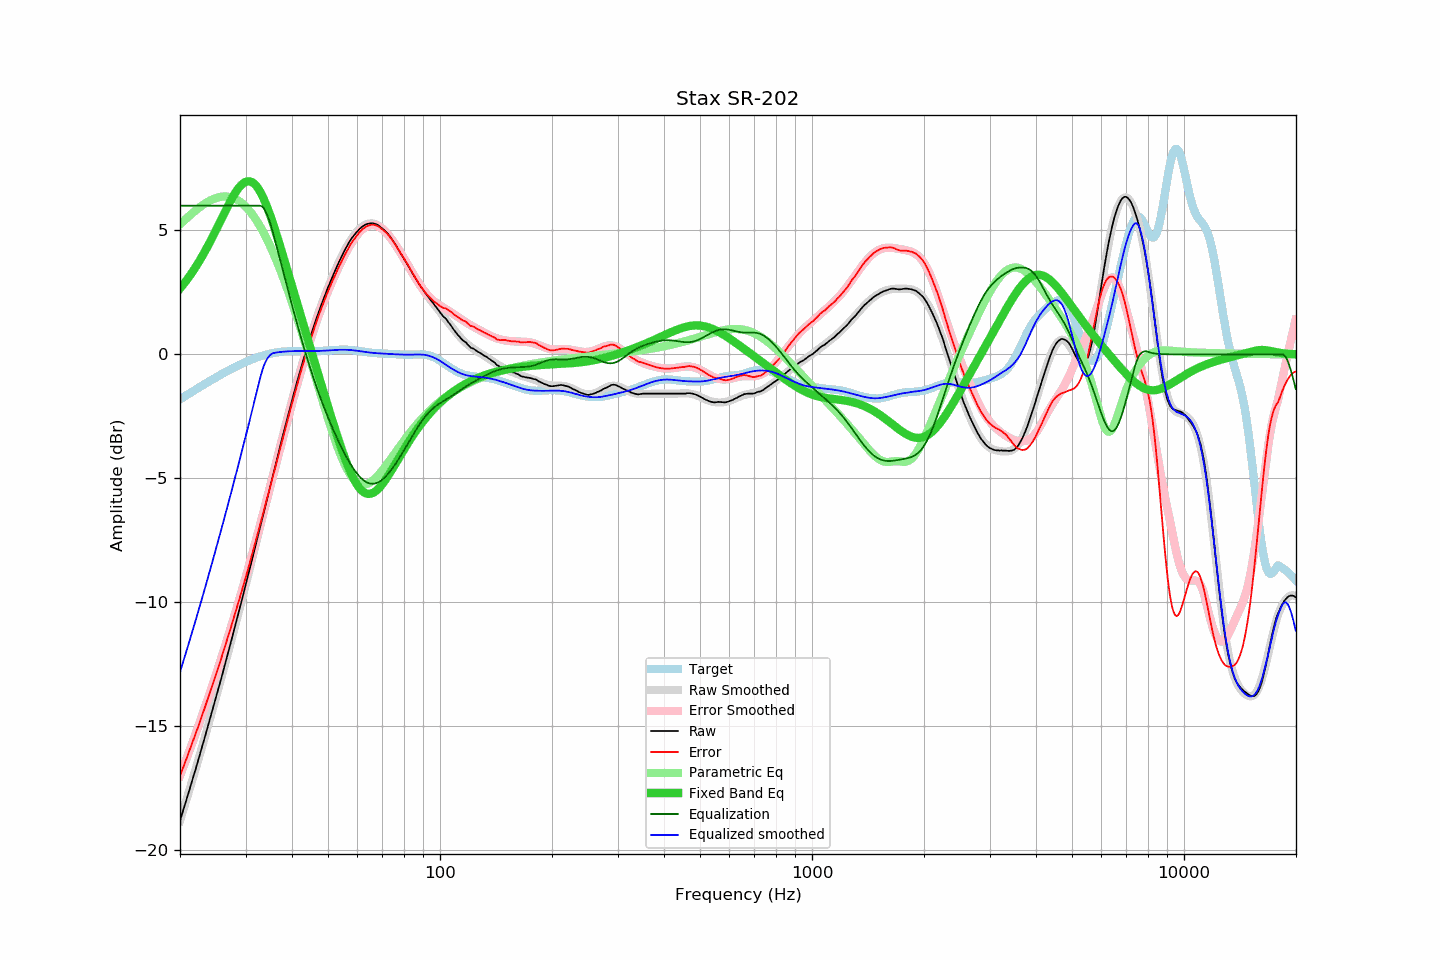

Values plotted in this chart, from the file beside it:
frequency, raw, error, smoothed, error_smoothed, equalization, parametric_eq, equalized_raw, equalized_smoothed, target
20.00, -18.83, -17.01, -18.82, -17.01, 6.00, 2.66, -12.83, -12.82, -1.81
20.20, -18.62, -16.84, -18.61, -16.84, 6.00, 2.74, -12.62, -12.61, -1.77
20.40, -18.40, -16.67, -18.40, -16.67, 6.00, 2.82, -12.40, -12.40, -1.73
20.61, -18.19, -16.50, -18.19, -16.50, 6.00, 2.90, -12.19, -12.19, -1.69
20.81, -17.97, -16.32, -17.98, -16.33, 6.00, 2.98, -11.97, -11.98, -1.65
21.02, -17.77, -16.15, -17.77, -16.15, 6.00, 3.07, -11.77, -11.77, -1.61
21.23, -17.55, -15.97, -17.55, -15.98, 6.00, 3.16, -11.55, -11.55, -1.57
21.44, -17.33, -15.80, -17.33, -15.80, 6.00, 3.26, -11.33, -11.33, -1.53
21.66, -17.12, -15.63, -17.12, -15.62, 6.00, 3.35, -11.12, -11.12, -1.49
21.87, -16.89, -15.44, -16.90, -15.44, 6.00, 3.45, -10.89, -10.90, -1.45
22.09, -16.68, -15.27, -16.68, -15.26, 6.00, 3.55, -10.68, -10.68, -1.41
22.31, -16.45, -15.08, -16.45, -15.08, 6.00, 3.65, -10.45, -10.45, -1.37
22.54, -16.24, -14.91, -16.23, -14.90, 6.00, 3.76, -10.24, -10.23, -1.33
22.76, -16.00, -14.71, -16.01, -14.71, 6.00, 3.87, -10.00, -10.01, -1.29
22.99, -15.79, -14.53, -15.78, -14.53, 6.00, 3.98, -9.79, -9.78, -1.25
23.22, -15.56, -14.34, -15.56, -14.34, 6.00, 4.10, -9.56, -9.56, -1.21
23.45, -15.32, -14.15, -15.33, -14.15, 6.00, 4.21, -9.32, -9.33, -1.18
23.69, -15.10, -13.96, -15.10, -13.96, 6.00, 4.33, -9.10, -9.10, -1.14
23.92, -14.86, -13.76, -14.87, -13.77, 6.00, 4.46, -8.86, -8.87, -1.10
24.16, -14.63, -13.57, -14.64, -13.58, 6.00, 4.58, -8.63, -8.64, -1.06
24.40, -14.40, -13.38, -14.41, -13.39, 6.00, 4.71, -8.40, -8.41, -1.02
24.65, -14.18, -13.20, -14.17, -13.19, 6.00, 4.84, -8.18, -8.17, -0.98
24.89, -13.94, -13.00, -13.94, -12.99, 6.00, 4.97, -7.94, -7.94, -0.94
25.14, -13.70, -12.80, -13.70, -12.80, 6.00, 5.10, -7.70, -7.70, -0.91
25.39, -13.46, -12.59, -13.47, -12.60, 6.00, 5.23, -7.46, -7.47, -0.87
25.65, -13.24, -12.41, -13.23, -12.40, 6.00, 5.36, -7.24, -7.23, -0.83
25.91, -13.00, -12.20, -12.99, -12.19, 6.00, 5.50, -7.00, -6.99, -0.80
26.16, -12.75, -11.99, -12.75, -11.99, 6.00, 5.63, -6.75, -6.75, -0.76
26.43, -12.51, -11.79, -12.51, -11.79, 6.00, 5.76, -6.51, -6.51, -0.72
26.69, -12.27, -11.58, -12.27, -11.58, 6.00, 5.89, -6.27, -6.27, -0.69
26.96, -12.03, -11.37, -12.02, -11.37, 6.00, 6.02, -6.03, -6.02, -0.65
27.23, -11.78, -11.16, -11.78, -11.16, 6.00, 6.14, -5.78, -5.78, -0.62
27.50, -11.54, -10.95, -11.53, -10.95, 6.00, 6.26, -5.54, -5.53, -0.59
27.77, -11.28, -10.73, -11.29, -10.73, 6.00, 6.37, -5.28, -5.29, -0.55
28.05, -11.03, -10.51, -11.04, -10.52, 6.00, 6.48, -5.03, -5.04, -0.52
28.33, -10.78, -10.30, -10.79, -10.30, 6.00, 6.58, -4.78, -4.79, -0.49
28.62, -10.54, -10.08, -10.54, -10.09, 6.00, 6.67, -4.54, -4.54, -0.46
28.90, -10.29, -9.87, -10.29, -9.87, 6.00, 6.76, -4.29, -4.29, -0.42
29.19, -10.04, -9.64, -10.04, -9.64, 6.00, 6.83, -4.04, -4.04, -0.39
29.48, -9.78, -9.42, -9.78, -9.42, 6.00, 6.89, -3.78, -3.78, -0.36
29.78, -9.53, -9.20, -9.53, -9.19, 6.00, 6.93, -3.53, -3.53, -0.33
30.08, -9.28, -8.98, -9.27, -8.97, 6.00, 6.97, -3.28, -3.27, -0.30
30.38, -9.02, -8.75, -9.01, -8.74, 6.00, 6.98, -3.02, -3.01, -0.27
30.68, -8.76, -8.51, -8.76, -8.51, 6.00, 6.99, -2.76, -2.76, -0.25
30.99, -8.50, -8.28, -8.50, -8.27, 6.00, 6.97, -2.50, -2.50, -0.22
31.30, -8.24, -8.05, -8.24, -8.04, 6.00, 6.94, -2.24, -2.24, -0.19
31.61, -7.98, -7.81, -7.97, -7.80, 6.00, 6.89, -1.98, -1.97, -0.17
31.93, -7.71, -7.57, -7.71, -7.56, 6.00, 6.83, -1.71, -1.71, -0.14
32.24, -7.44, -7.32, -7.45, -7.32, 6.00, 6.75, -1.44, -1.45, -0.12
32.57, -7.18, -7.08, -7.18, -7.08, 6.00, 6.66, -1.18, -1.18, -0.10
32.89, -6.91, -6.83, -6.92, -6.84, 6.00, 6.55, -0.91, -0.92, -0.08
33.22, -6.65, -6.59, -6.66, -6.60, 5.97, 6.42, -0.69, -0.69, -0.06
33.55, -6.39, -6.35, -6.39, -6.35, 5.90, 6.29, -0.49, -0.49, -0.04
33.89, -6.14, -6.11, -6.13, -6.11, 5.80, 6.14, -0.33, -0.33, -0.02
34.23, -5.87, -5.86, -5.87, -5.86, 5.66, 5.98, -0.20, -0.20, -0.01
34.57, -5.61, -5.62, -5.61, -5.62, 5.50, 5.81, -0.11, -0.11, 0.01
34.92, -5.34, -5.37, -5.34, -5.37, 5.31, 5.63, -0.03, -0.03, 0.03
35.27, -5.08, -5.12, -5.08, -5.12, 5.10, 5.45, 0.02, 0.02, 0.04
35.62, -4.83, -4.88, -4.82, -4.87, 4.87, 5.25, 0.04, 0.05, 0.05
35.97, -4.56, -4.63, -4.56, -4.62, 4.62, 5.05, 0.06, 0.06, 0.07
... 635 more rows
